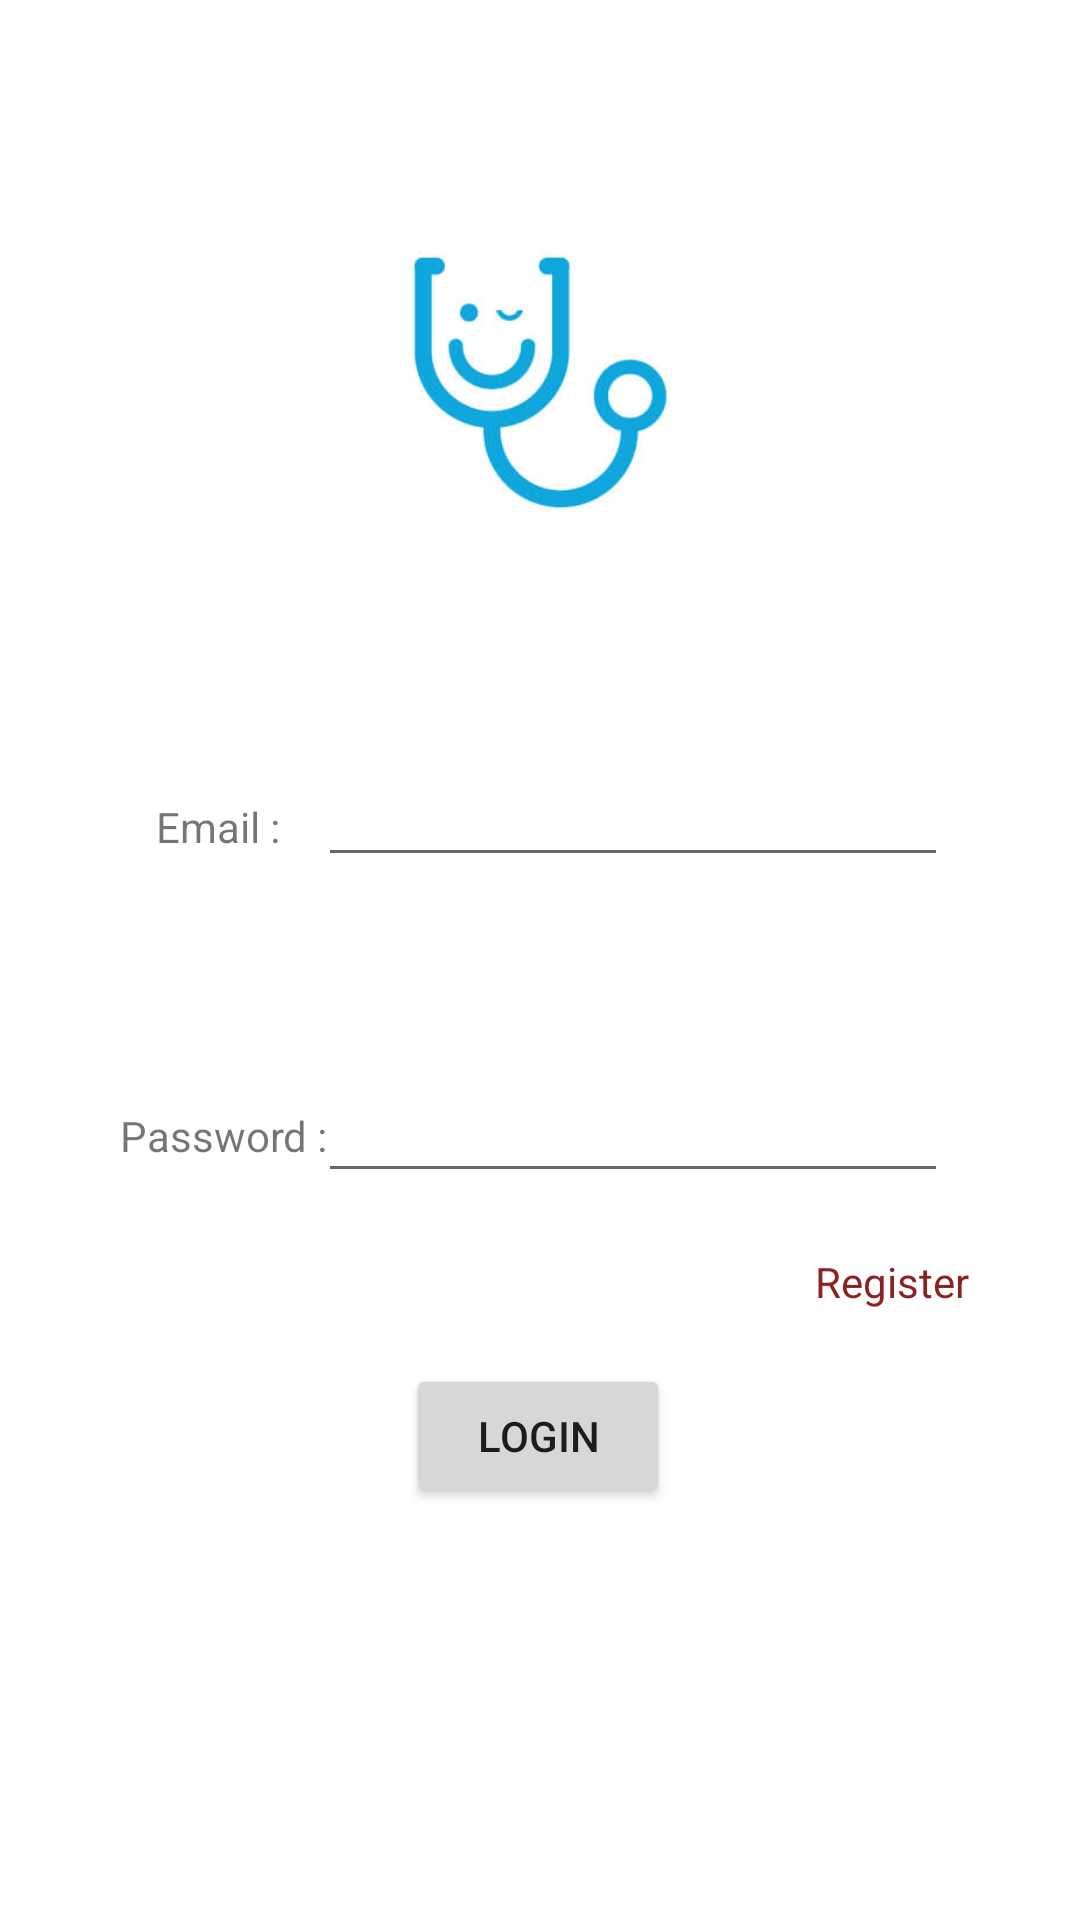

The Android layout XML behind this screen, and the referenced resources:
<!-- AndroidManifest.xml: application theme Theme.MobileAssignment -->
<!-- res/layout/activity_main.xml -->
<?xml version="1.0" encoding="utf-8"?>
<layout xmlns:android="http://schemas.android.com/apk/res/android"
    xmlns:app="http://schemas.android.com/apk/res-auto"

    xmlns:tools="http://schemas.android.com/tools">


    <data>

    </data>

    <androidx.constraintlayout.widget.ConstraintLayout

        android:layout_width="match_parent"
        android:layout_height="match_parent"
        tools:context=".MainActivity">

        <Button
            android:id="@+id/btnLogin"
            android:layout_width="wrap_content"
            android:layout_height="wrap_content"
            android:layout_marginBottom="136dp"
            android:text="login"
            app:layout_constraintBottom_toBottomOf="parent"
            app:layout_constraintEnd_toEndOf="parent"
            app:layout_constraintHorizontal_bias="0.498"
            app:layout_constraintStart_toStartOf="parent"
            app:layout_constraintTop_toBottomOf="@+id/dataPassword"
            app:layout_constraintVertical_bias="0.979" />

        <EditText
            android:id="@+id/dataEmail"
            android:layout_width="wrap_content"
            android:layout_height="wrap_content"
            android:layout_marginTop="36dp"
            android:layout_marginEnd="44dp"
            android:ems="10"
            android:inputType="textPersonName"
            app:layout_constraintEnd_toEndOf="parent"
            app:layout_constraintHorizontal_bias="1.0"
            app:layout_constraintStart_toEndOf="@+id/tvUsername"
            app:layout_constraintTop_toBottomOf="@+id/imageView2" />

        <TextView
            android:id="@+id/tvUsername"
            android:layout_width="wrap_content"
            android:layout_height="wrap_content"
            android:layout_marginStart="52dp"
            android:layout_marginTop="48dp"
            android:text="Email :"
            app:layout_constraintBottom_toBottomOf="@+id/dataEmail"
            app:layout_constraintStart_toStartOf="parent"
            app:layout_constraintTop_toBottomOf="@+id/imageView2"
            app:layout_constraintVertical_bias="0.285" />

        <TextView
            android:id="@+id/tvPassword"
            android:layout_width="wrap_content"
            android:layout_height="wrap_content"
            android:layout_marginStart="40dp"
            android:layout_marginTop="76dp"
            android:text="Password :"
            app:layout_constraintBottom_toBottomOf="parent"
            app:layout_constraintEnd_toStartOf="@+id/dataPassword"
            app:layout_constraintHorizontal_bias="0.0"
            app:layout_constraintStart_toStartOf="parent"
            app:layout_constraintTop_toBottomOf="@+id/tvUsername"
            app:layout_constraintVertical_bias="0.031" />

        <TextView
            android:id="@+id/tvRegister"
            android:layout_width="wrap_content"
            android:layout_height="wrap_content"

            android:layout_marginTop="20dp"
            android:text="Register"
            android:textColor="#8A2323"
            android:textStyle="normal"
            app:layout_constraintEnd_toEndOf="parent"
            app:layout_constraintHorizontal_bias="0.88"
            app:layout_constraintStart_toStartOf="parent"
            app:layout_constraintTop_toBottomOf="@+id/dataPassword" />

        <EditText
            android:id="@+id/dataPassword"
            android:layout_width="wrap_content"
            android:layout_height="wrap_content"
            android:layout_marginTop="64dp"
            android:ems="10"
            android:inputType="textPassword"
            app:layout_constraintEnd_toEndOf="@+id/dataEmail"
            app:layout_constraintHorizontal_bias="0.0"
            app:layout_constraintStart_toStartOf="@+id/dataEmail"
            app:layout_constraintTop_toBottomOf="@+id/dataEmail" />

        <ImageView
            android:id="@+id/imageView2"
            android:layout_width="185dp"
            android:layout_height="175dp"
            android:layout_marginTop="40dp"
            app:layout_constraintEnd_toEndOf="parent"
            app:layout_constraintStart_toStartOf="parent"
            app:layout_constraintTop_toTopOf="parent"
            app:srcCompat="@drawable/unknown" />


    </androidx.constraintlayout.widget.ConstraintLayout>
    
</layout>
<!-- resources referenced by this layout -->
<resources>
  <!-- drawable unknown: png bitmap (drawable-xhdpi, 46738 bytes) -->
  <style name="Theme.MobileAssignment" parent="Theme.MaterialComponents.Light.NoActionBar">
          
          <item name="colorPrimary">@color/purple_500</item>
          <item name="colorPrimaryVariant">@color/purple_700</item>
          <item name="colorOnPrimary">@color/white</item>
          
          <item name="colorSecondary">@color/teal_200</item>
          <item name="colorSecondaryVariant">@color/teal_700</item>
          <item name="colorOnSecondary">@color/black</item>
          
          <item name="android:statusBarColor" tools:targetApi="l">?attr/colorPrimaryVariant</item>
          
      </style>
  <!-- not gathered from this repository: default colours our renderer supplied (Android Studio template values) -->
  <color name="purple_500">#FF6200EE</color>
  <color name="purple_700">#FF3700B3</color>
  <color name="teal_200">#FF03DAC5</color>
  <color name="teal_700">#FF018786</color>
  <color name="black">#FF000000</color>
  <color name="white">#FFFFFFFF</color>
</resources>
